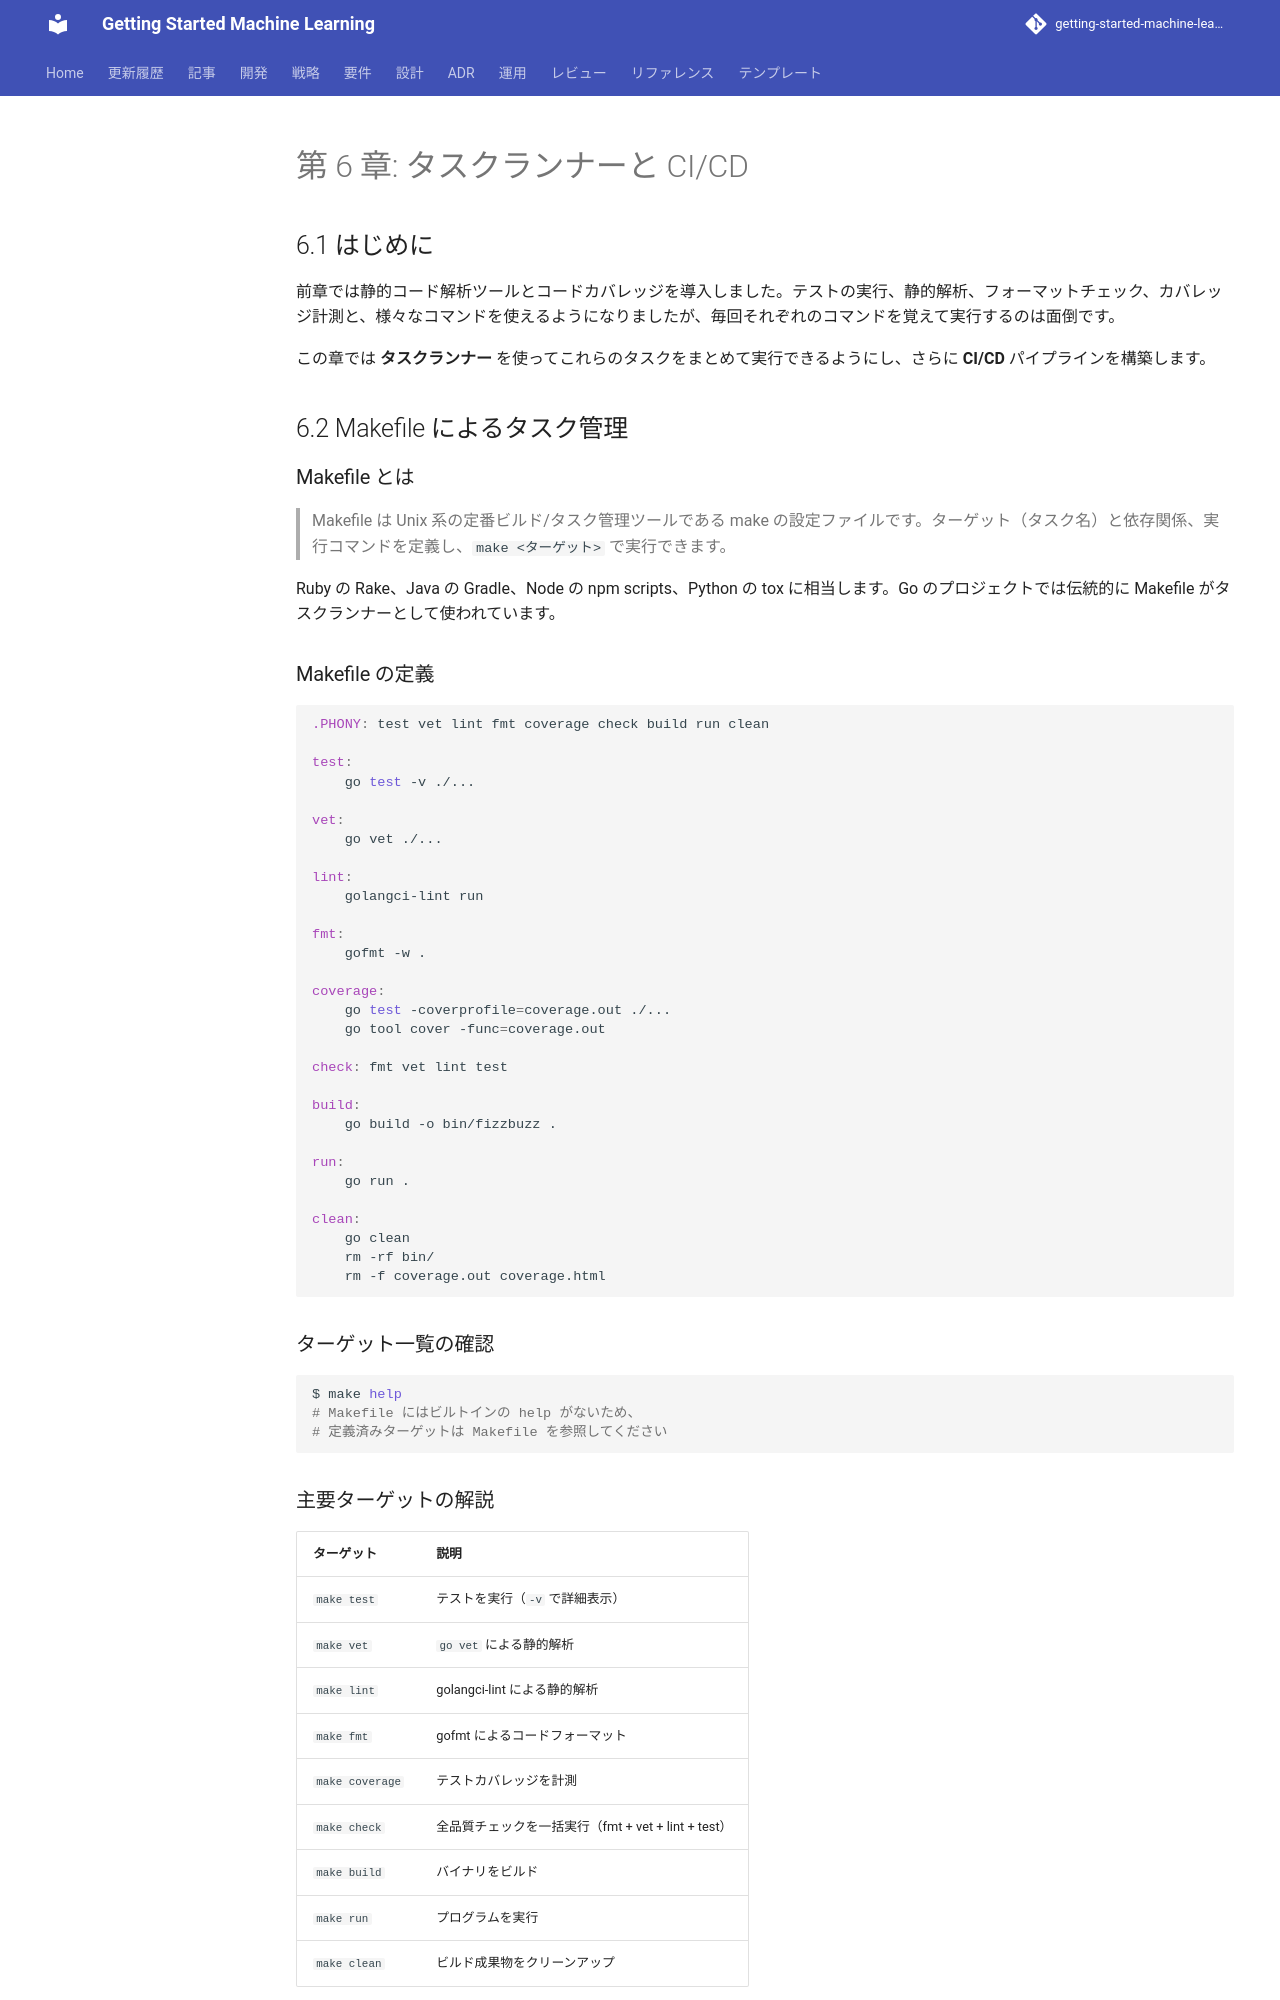

repository: k2works/getting-started-machine-learning · page: article/getting-start-tdd/go/06-task-runner-and-ci-cd/index.html · generator: mkdocs

---
type: Article
title: "第 6 章: タスクランナーと CI/CD"
description: "前章では静的コード解析ツールとコードカバレッジを導入しました。"
tags: [article, getting-start-tdd, go]
status: stable
generated: { by: human:kakimomokuri, at: 2026-03-24T05:22:28Z }
---

# 第 6 章: タスクランナーと CI/CD

## 6.1 はじめに

前章では静的コード解析ツールとコードカバレッジを導入しました。テストの実行、静的解析、フォーマットチェック、カバレッジ計測と、様々なコマンドを使えるようになりましたが、毎回それぞれのコマンドを覚えて実行するのは面倒です。

この章では **タスクランナー** を使ってこれらのタスクをまとめて実行できるようにし、さらに **CI/CD** パイプラインを構築します。

## 6.2 Makefile によるタスク管理

### Makefile とは

> Makefile は Unix 系の定番ビルド/タスク管理ツールである make の設定ファイルです。ターゲット（タスク名）と依存関係、実行コマンドを定義し、`make <ターゲット>` で実行できます。

Ruby の Rake、Java の Gradle、Node の npm scripts、Python の tox に相当します。Go のプロジェクトでは伝統的に Makefile がタスクランナーとして使われています。

### Makefile の定義

```makefile
.PHONY: test vet lint fmt coverage check build run clean

test:
	go test -v ./...

vet:
	go vet ./...

lint:
	golangci-lint run

fmt:
	gofmt -w .

coverage:
	go test -coverprofile=coverage.out ./...
	go tool cover -func=coverage.out

check: fmt vet lint test

build:
	go build -o bin/fizzbuzz .

run:
	go run .

clean:
	go clean
	rm -rf bin/
	rm -f coverage.out coverage.html
```

### ターゲット一覧の確認

```bash
$ make help
# Makefile にはビルトインの help がないため、
# 定義済みターゲットは Makefile を参照してください
```

### 主要ターゲットの解説

| ターゲット | 説明 |
|-----------|------|
| `make test` | テストを実行（`-v` で詳細表示） |
| `make vet` | `go vet` による静的解析 |
| `make lint` | golangci-lint による静的解析 |
| `make fmt` | gofmt によるコードフォーマット |
| `make coverage` | テストカバレッジを計測 |
| `make check` | 全品質チェックを一括実行（fmt + vet + lint + test） |
| `make build` | バイナリをビルド |
| `make run` | プログラムを実行 |
| `make clean` | ビルド成果物をクリーンアップ |

`check` ターゲットは `fmt`、`vet`、`lint`、`test` を依存ターゲットとして定義しており、全てが成功した場合のみ完了します。

```bash
# 品質チェックの一括実行
$ make check
```
